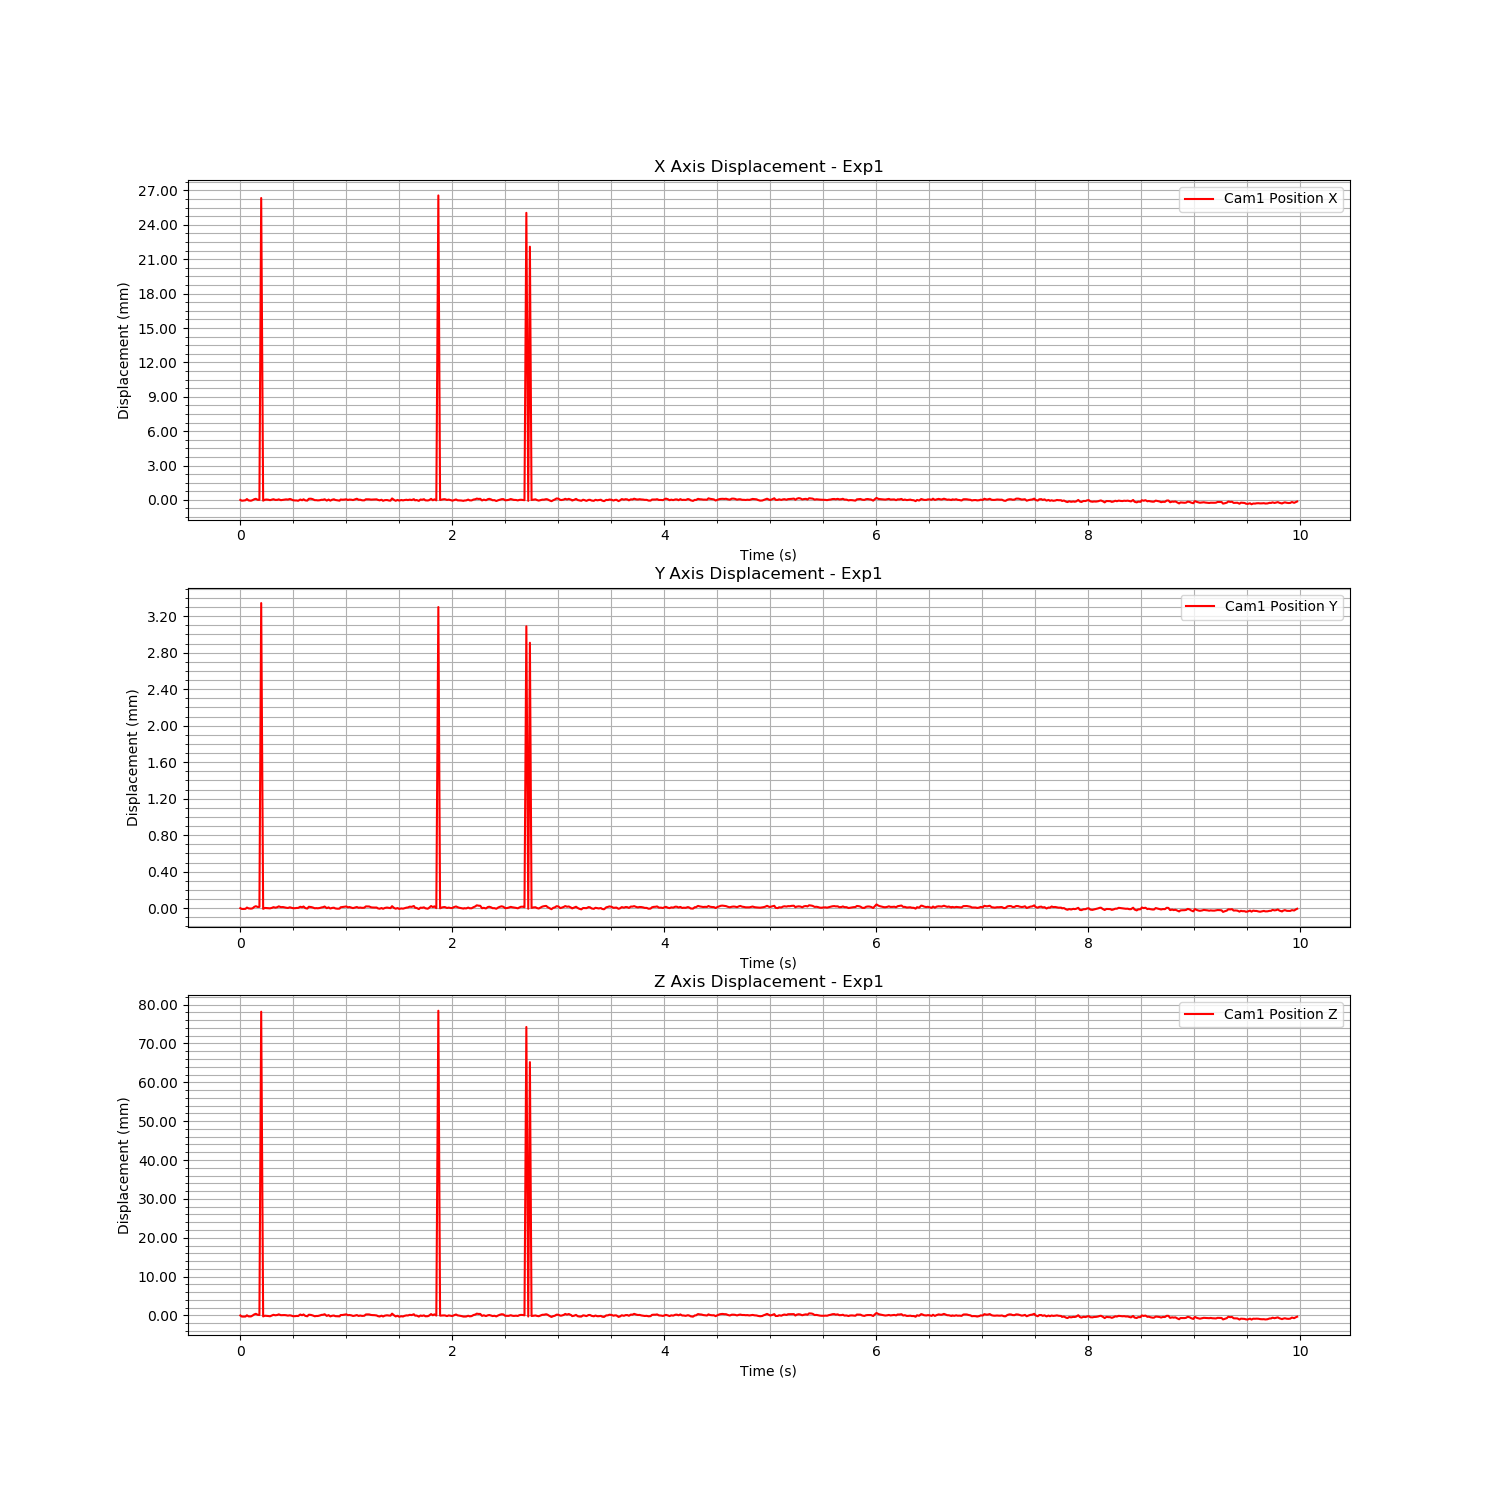

The data file committed next to this chart (first rows):
Time (s), Cam1 Fiducial ID, Cam1 Position X, Cam1 Position Y, Cam1 Position Z, Cam1 Rotation X, Cam1 Rotation Y, Cam1 Rotation Z, Cam1 Rotation W
1722496621, 7, 0.3764, 0.04668, 1.111, -0.007564, -0.1897, -0.03095, 0.9813
1722496621, 7, 0.3763, 0.04668, 1.11, -0.007733, -0.1891, -0.03151, 0.9814
1722496621, 7, 0.3763, 0.04668, 1.11, -0.007486, -0.1887, -0.03115, 0.9815
1722496621, 7, 0.3764, 0.04668, 1.11, -0.007434, -0.1888, -0.03082, 0.9815
1722496621, 7, 0.3765, 0.04669, 1.111, -0.007681, -0.1875, -0.03206, 0.9817
1722496621, 7, 0.3763, 0.04668, 1.11, -0.007692, -0.1886, -0.03207, 0.9815
1722496621, 7, 0.3763, 0.04668, 1.11, -0.007651, -0.1899, -0.03162, 0.9813
1722496621, 7, 0.3764, 0.04668, 1.111, -0.00753, -0.1895, -0.03122, 0.9814
1722496621, 7, 0.3764, 0.0467, 1.111, -0.007399, -0.1884, -0.03051, 0.9816
1722496621, 7, 0.3765, 0.04671, 1.111, -0.007297, -0.1879, -0.03016, 0.9817
1722496621, 7, 0.3764, 0.0467, 1.111, -0.007146, -0.1882, -0.03003, 0.9817
1722496621, 7, 0.3764, 0.0467, 1.111, -0.007249, -0.1889, -0.02987, 0.9815
1722496621, 7, 0.4027, 0.05003, 1.189, -0.006334, 0.1752, 0.01171, 0.9844
1722496621, 7, 0.3763, 0.04668, 1.11, -0.007511, -0.1899, -0.03059, 0.9813
1722496622, 7, 0.3764, 0.04669, 1.111, -0.007579, -0.1882, -0.03131, 0.9816
1722496622, 7, 0.3764, 0.04669, 1.111, -0.007544, -0.1883, -0.03135, 0.9816
1722496622, 7, 0.3764, 0.04668, 1.11, -0.007617, -0.1884, -0.0313, 0.9816
1722496622, 7, 0.3764, 0.04668, 1.11, -0.007745, -0.1883, -0.03215, 0.9816
1722496622, 7, 0.3764, 0.04669, 1.111, -0.007649, -0.1886, -0.03148, 0.9815
1722496622, 7, 0.3764, 0.0467, 1.111, -0.007617, -0.1889, -0.03128, 0.9815
1722496622, 7, 0.3764, 0.04669, 1.111, -0.007475, -0.1891, -0.03075, 0.9814
1722496622, 7, 0.3764, 0.0467, 1.111, -0.007373, -0.1884, -0.03083, 0.9816
1722496622, 7, 0.3764, 0.0467, 1.111, -0.007255, -0.1877, -0.03001, 0.9817
1722496622, 7, 0.3764, 0.0467, 1.111, -0.007306, -0.1885, -0.03002, 0.9816
1722496622, 7, 0.3764, 0.0467, 1.111, -0.0073, -0.1891, -0.02986, 0.9815
1722496622, 7, 0.3764, 0.04669, 1.111, -0.007571, -0.1896, -0.03118, 0.9813
1722496622, 7, 0.3764, 0.04669, 1.111, -0.007497, -0.1893, -0.03109, 0.9814
1722496622, 7, 0.3764, 0.04669, 1.111, -0.007512, -0.1883, -0.03148, 0.9816
1722496622, 7, 0.3765, 0.04669, 1.111, -0.007719, -0.1885, -0.03156, 0.9815
1722496622, 7, 0.3764, 0.04669, 1.111, -0.007726, -0.1878, -0.03193, 0.9817
1722496622, 7, 0.3764, 0.04668, 1.11, -0.00797, -0.188, -0.03314, 0.9816
1722496622, 7, 0.3763, 0.04668, 1.11, -0.007749, -0.1893, -0.0319, 0.9814
1722496622, 7, 0.3763, 0.04669, 1.111, -0.007557, -0.1898, -0.03127, 0.9813
1722496622, 7, 0.3763, 0.04669, 1.11, -0.007485, -0.1898, -0.03043, 0.9813
1722496622, 7, 0.3764, 0.0467, 1.111, -0.007287, -0.188, -0.0296, 0.9817
1722496622, 7, 0.3764, 0.04669, 1.111, -0.007226, -0.1883, -0.02991, 0.9816
1722496622, 7, 0.3764, 0.0467, 1.111, -0.007302, -0.1882, -0.03008, 0.9816
1722496622, 7, 0.3763, 0.04669, 1.111, -0.007415, -0.1895, -0.03041, 0.9814
1722496622, 7, 0.3763, 0.04668, 1.11, -0.007534, -0.1903, -0.03117, 0.9812
1722496622, 7, 0.3765, 0.0467, 1.111, -0.007734, -0.1881, -0.03152, 0.9816
1722496622, 7, 0.3765, 0.0467, 1.111, -0.007634, -0.1877, -0.03142, 0.9817
1722496622, 7, 0.3765, 0.04669, 1.111, -0.007619, -0.1879, -0.03134, 0.9817
1722496622, 7, 0.3764, 0.04668, 1.11, -0.007981, -0.187, -0.03331, 0.9818
1722496622, 7, 0.3764, 0.04669, 1.11, -0.007919, -0.1888, -0.03233, 0.9815
1722496622, 7, 0.3763, 0.04668, 1.11, -0.007539, -0.1897, -0.0309, 0.9813
1722496622, 7, 0.3764, 0.04669, 1.111, -0.00752, -0.1891, -0.03063, 0.9814
1722496622, 7, 0.3764, 0.04669, 1.111, -0.007384, -0.1885, -0.03034, 0.9816
1722496622, 7, 0.3764, 0.0467, 1.111, -0.007349, -0.1883, -0.0301, 0.9816
1722496622, 7, 0.3764, 0.0467, 1.111, -0.007263, -0.1878, -0.02977, 0.9817
1722496622, 7, 0.3763, 0.04668, 1.111, -0.007299, -0.189, -0.0303, 0.9815
1722496622, 7, 0.3764, 0.04669, 1.111, -0.007544, -0.1894, -0.03107, 0.9814
1722496622, 7, 0.3763, 0.04668, 1.11, -0.007502, -0.1894, -0.03144, 0.9814
1722496622, 7, 0.3764, 0.04669, 1.111, -0.007737, -0.1875, -0.03261, 0.9817
1722496622, 7, 0.3764, 0.04669, 1.111, -0.007847, -0.1874, -0.03186, 0.9817
1722496622, 7, 0.3764, 0.04668, 1.11, -0.00778, -0.188, -0.03232, 0.9816
1722496622, 7, 0.3764, 0.04668, 1.11, -0.007729, -0.1884, -0.03197, 0.9815
1722496622, 7, 0.3763, 0.04668, 1.11, -0.007642, -0.1894, -0.0317, 0.9814
1722496622, 7, 0.3764, 0.04669, 1.111, -0.007561, -0.189, -0.03151, 0.9814
1722496622, 7, 0.3764, 0.0467, 1.111, -0.007345, -0.1892, -0.03079, 0.9814
1722496622, 7, 0.3764, 0.0467, 1.111, -0.007218, -0.1885, -0.03032, 0.9816
... 538 more rows
